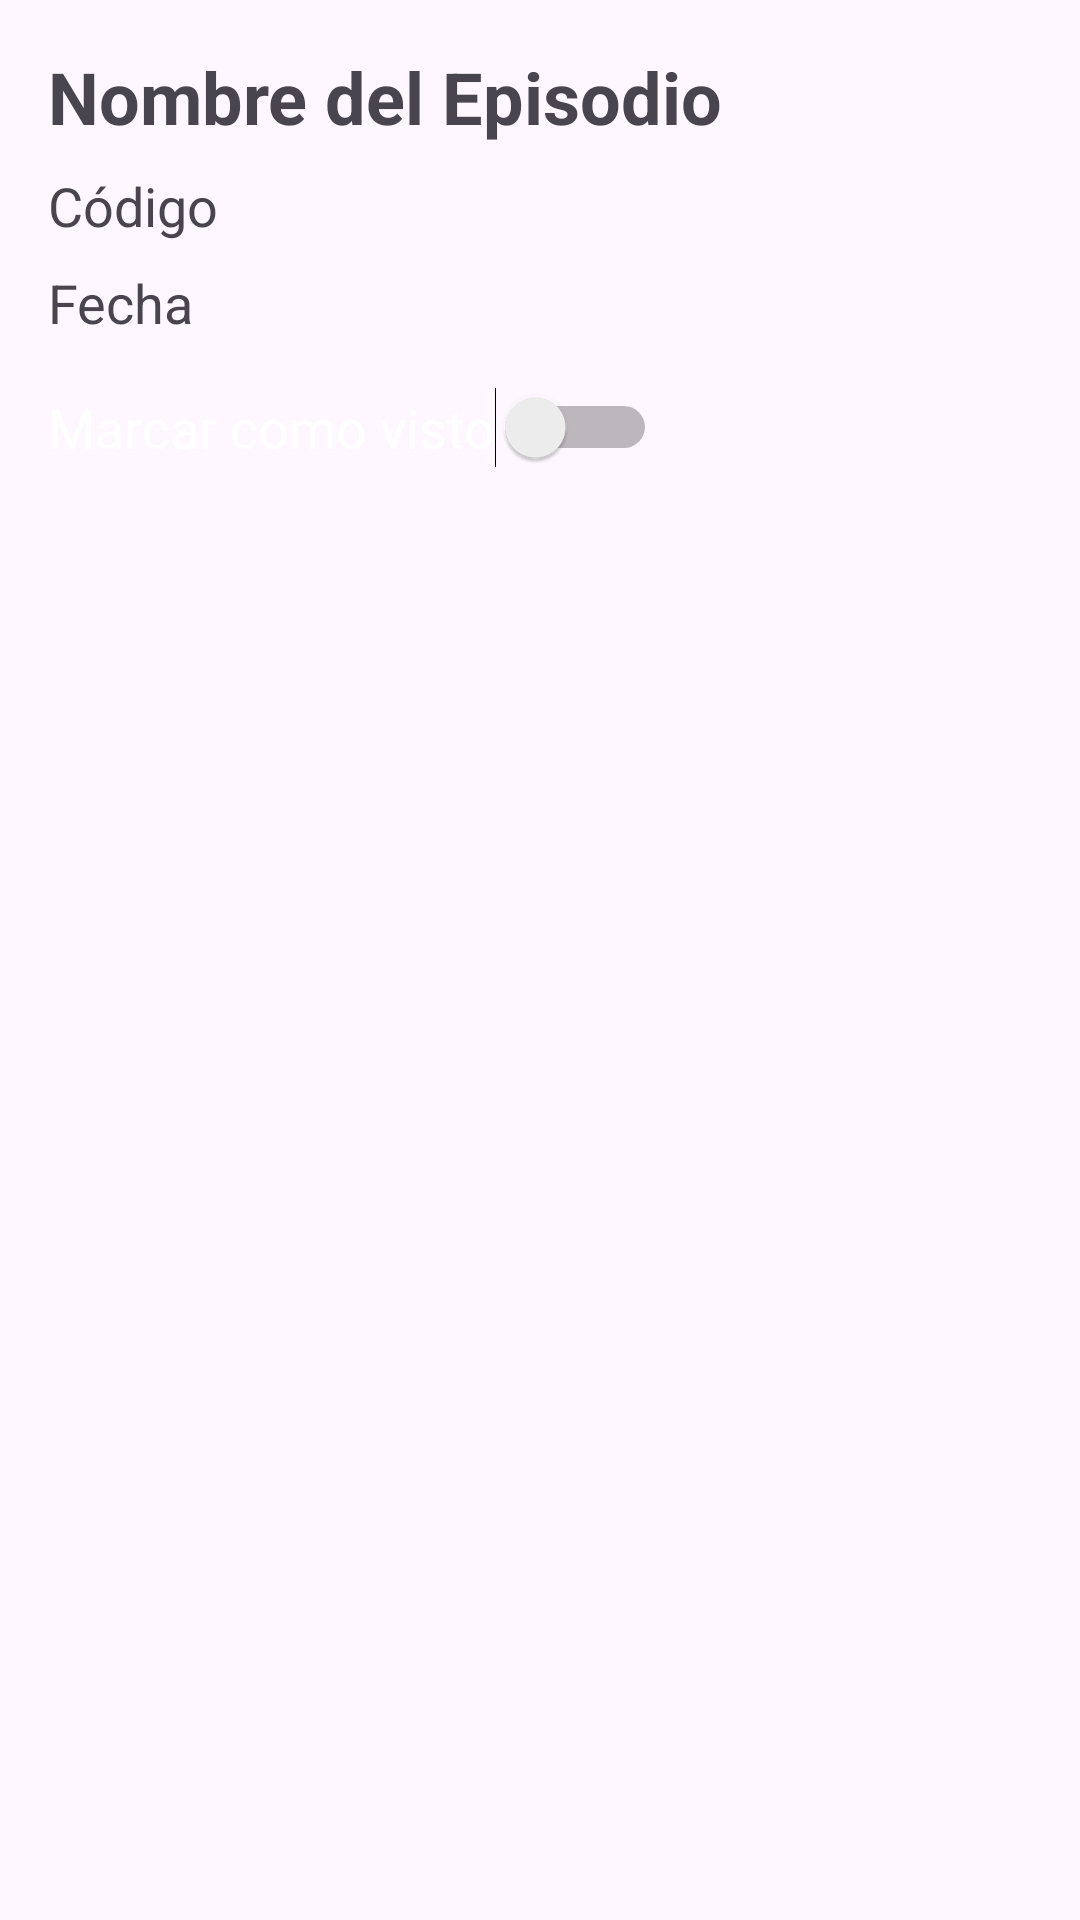

Layout XML and referenced resources for this Android screen:
<!-- AndroidManifest.xml: application theme Theme.Rickymorty -->
<!-- res/layout/fragment_detalles.xml -->
<?xml version="1.0" encoding="utf-8"?>
<androidx.constraintlayout.widget.ConstraintLayout
    xmlns:android="http://schemas.android.com/apk/res/android"
    android:layout_width="match_parent"
    android:layout_height="match_parent">

    <LinearLayout
        android:layout_width="match_parent"
        android:layout_height="match_parent"
        android:orientation="vertical"
        android:padding="16dp">

        <TextView
            android:id="@+id/tituloDetalles"
            android:layout_width="match_parent"
            android:layout_height="wrap_content"
            android:textSize="24sp"
            android:textStyle="bold"
            android:text="@string/episodio"/>

        <TextView
            android:id="@+id/codigoEpisodio"
            android:layout_width="match_parent"
            android:layout_height="wrap_content"
            android:textSize="18sp"
            android:layout_marginTop="8dp"
            android:text="@string/codigo"/>

        <TextView
            android:id="@+id/fechaEpisodio"
            android:layout_width="match_parent"
            android:layout_height="wrap_content"
            android:textSize="18sp"
            android:layout_marginTop="8dp"
            android:text="@string/fecha"/>

        <Switch
            android:id="@+id/switchVisto"
            android:layout_width="wrap_content"
            android:layout_height="wrap_content"
            android:layout_marginTop="16dp"
            android:text="@string/visto"
            android:textSize="18sp"
            android:textColor="@color/white"/>

        <androidx.recyclerview.widget.RecyclerView
            android:id="@+id/rvPersonajes"
            android:layout_width="match_parent"
            android:layout_height="wrap_content"
            android:layout_marginTop="16dp" />

    </LinearLayout>
</androidx.constraintlayout.widget.ConstraintLayout>
<!-- resources referenced by this layout -->
<resources>
  <color name="white">#FFFFFFFF</color>
  <string name="codigo">Código</string>
  <string name="episodio">Nombre del Episodio</string>
  <string name="fecha">Fecha</string>
  <string name="visto">Marcar como visto</string>
  <style name="Theme.Rickymorty" parent="Theme.Material3.DayNight.NoActionBar">
          <item name="colorPrimary">@color/ricky_neon</item>
          <item name="colorPrimaryVariant">@color/ricky_neon</item>
          <item name="colorOnPrimary">@color/ricky_fondo</item>
          <item name="android:windowBackground">@color/ricky_fondo</item>
          <item name="colorSurface">@color/ricky_fondo</item>
          <item name="android:textColor">@color/texto_primario</item>
          <item name="android:textColorPrimary">@color/texto_primario</item>
      </style>
  <color name="ricky_neon">#00FF9C</color>
  <color name="ricky_fondo">#0B1E2D</color>
  <color name="texto_primario">#FFFFFF</color>
</resources>
